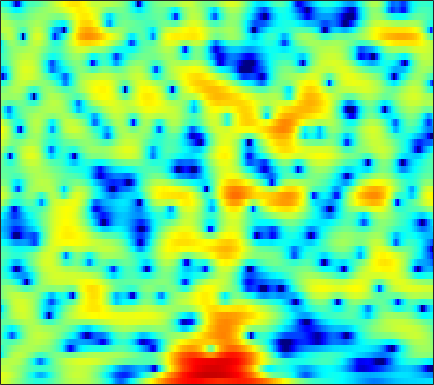

Data behind this chart, as committed beside it:
4.1513, 3.8652, 3.4284, 2.9375, 2.5386, 1.9705, 1.3525, 0.85997, 0.18141, -0.51079, -1.1897, -1.6974, -2.3502, -2.9577, -3.3686, -3.8263, -4.1519, -4.2948, -4.315, -4.1512, -3.8316, -3.5093, -2.9846, -2.3714
4.325, 4.173, 3.903, 3.553, 3.24, 2.751, 2.185, 1.706, 0.9927, 0.1855, -0.724, -1.476, -2.58, -3.816, -4.83, -6.279, -7.753, -8.735, -9.516, -9.333, -8.275, -7.19, -5.658, -4.196
2.612, 2.604, 2.53, 2.38, 2.22, 1.941, 1.59, 1.28, 0.8103, 0.2802, -0.2972, -0.7518, -1.372, -1.983, -2.415, -2.929, -3.335, -3.547, -3.687, -3.645, -3.426, -3.159, -2.686, -2.112
1.603, 1.818, 2.096, 2.326, 2.447, 2.513, 2.453, 2.318, 1.999, 1.51, 0.8307, 0.1797, -0.9025, -2.269, -3.525, -5.577, -8.143, -10.32, -12.39, -11.32, -8.582, -6.647, -4.523, -2.836
-5.946, -3.845, -1.711, -0.1494, 0.7346, 1.609, 2.195, 2.468, 2.634, 2.587, 2.336, 2.013, 1.415, 0.6336, -0.04912, -1.048, -2.04, -2.661, -3.134, -3.109, -2.661, -2.174, -1.497, -0.9104
-3.784, -3.082, -2.111, -1.212, -0.6114, 0.08378, 0.662, 1.02, 1.407, 1.689, 1.869, 1.942, 1.964, 1.906, 1.82, 1.657, 1.46, 1.304, 1.095, 0.8698, 0.6154, 0.396, 0.0337, -0.4494
-1.956, -2.18, -2.412, -2.533, -2.516, -2.326, -1.928, -1.514, -0.8689, -0.1922, 0.4638, 0.9114, 1.427, 1.832, 2.062, 2.273, 2.375, 2.386, 2.318, 2.147, 1.868, 1.587, 1.099, 0.4738
-2.854, -4.026, -6.035, -8.766, -11.32, -13.79, -11.4, -8.554, -5.422, -3.088, -1.323, -0.2825, 0.8135, 1.628, 2.089, 2.538, 2.817, 2.926, 2.957, 2.871, 2.687, 2.486, 2.14, 1.706
-2.106, -2.871, -4.018, -5.21, -5.958, -6.343, -5.721, -4.758, -3.24, -1.777, -0.5184, 0.2532, 1.061, 1.632, 1.926, 2.153, 2.226, 2.189, 2.046, 1.835, 1.59, 1.396, 1.147, 0.9211
-1.382, -1.328, -1.192, -0.9871, -0.7858, -0.4318, 0.009657, 0.3863, 0.8996, 1.381, 1.79, 2.011, 2.172, 2.157, 2.023, 1.662, 1.106, 0.5753, -0.2663, -1.2, -2.108, -2.659, -3.053, -2.998
-4.201, -3.076, -1.653, -0.3991, 0.4175, 1.348, 2.096, 2.555, 3.035, 3.349, 3.48, 3.445, 3.227, 2.799, 2.319, 1.42, 0.1981, -0.9663, -2.952, -5.661, -9.588, -14.13, -23.45, -14.79
-8.057, -5.364, -2.713, -0.7381, 0.4282, 1.664, 2.575, 3.087, 3.558, 3.805, 3.84, 3.73, 3.392, 2.816, 2.226, 1.226, -0.05603, -1.204, -2.958, -4.919, -6.872, -8.152, -9.125, -9.04
-2.747, -1.769, -0.495, 0.6687, 1.424, 2.252, 2.899, 3.246, 3.541, 3.659, 3.61, 3.471, 3.126, 2.58, 2.049, 1.173, 0.04477, -0.964, -2.557, -4.48, -6.855, -8.964, -11.99, -14.11
-0.487, 0.2124, 1.034, 1.711, 2.111, 2.478, 2.692, 2.765, 2.751, 2.635, 2.449, 2.277, 2.015, 1.733, 1.479, 1.047, 0.4758, -0.09707, -1.089, -2.409, -4.106, -5.626, -7.776, -9.069
-0.3015, 0.2919, 0.821, 1.089, 1.138, 1.01, 0.6607, 0.2484, -0.4432, -1.271, -2.096, -2.56, -2.728, -2.305, -1.768, -1, -0.2927, 0.1023, 0.4219, 0.5722, 0.5791, 0.4824, 0.3471, 0.3085
-1.485, -1.354, -1.385, -1.67, -2.037, -2.705, -3.644, -4.551, -6.139, -8.394, -11.98, -16.87, -26.62, -13.6, -9.227, -5.493, -2.975, -1.553, -0.1134, 0.9369, 1.688, 2.126, 2.573, 2.876
-2.896, -3.251, -3.962, -4.93, -5.829, -7.168, -8.475, -9.302, -10.1, -10.5, -10.62, -10.49, -9.753, -8.085, -6.577, -4.532, -2.64, -1.412, 0.009433, 1.131, 1.99, 2.511, 3.047, 3.402
-3.241, -3.84, -5.036, -6.766, -8.576, -12.04, -17.63, -24.8, -19.96, -13.81, -10.35, -8.434, -6.35, -4.619, -3.425, -1.931, -0.5753, 0.3304, 1.368, 2.228, 2.908, 3.28, 3.592, 3.731
-2.404, -2.821, -3.613, -4.705, -5.668, -7.138, -8.428, -8.924, -8.664, -7.508, -6.021, -4.902, -3.417, -2.101, -1.192, -0.03421, 0.9873, 1.694, 2.503, 3.159, 3.644, 3.866, 3.946, 3.779
-1.797, -1.966, -2.309, -2.772, -3.129, -3.597, -3.951, -4.072, -4.053, -3.815, -3.367, -2.93, -2.309, -1.58, -0.977, -0.1604, 0.6586, 1.271, 2.069, 2.775, 3.326, 3.619, 3.815, 3.685
-2.522, -2.687, -3.039, -3.482, -3.854, -4.297, -4.685, -4.919, -5.082, -5.13, -5.07, -4.97, -4.823, -4.603, -4.328, -3.787, -2.886, -2.046, -0.7657, 0.5472, 1.715, 2.456, 3.234, 3.708
-4.963, -5.323, -6.043, -6.973, -7.817, -8.956, -9.939, -10.44, -10.6, -10.36, -10.12, -10.12, -10.43, -11.47, -12.85, -14.74, -13.52, -10.46, -6.5, -3.373, -0.9248, 0.5536, 2.088, 3.263
-7.844, -8.346, -9.434, -11.13, -12.94, -16.53, -22.47, -29.01, -22.8, -17.54, -14.8, -13.7, -13.06, -13.27, -13.84, -14.52, -13.31, -10.94, -7.444, -4.39, -1.903, -0.3376, 1.375, 2.755
-8.93, -9.334, -10.23, -11.48, -12.63, -14.31, -15.79, -16.35, -15.96, -14.65, -13.21, -12.11, -10.96, -9.918, -9.144, -8.092, -6.837, -5.735, -4.148, -2.536, -0.9428, 0.1451, 1.479, 2.651
-7.912, -8.44, -9.359, -10.38, -11.08, -11.95, -12.48, -12.51, -12.2, -11.49, -10.55, -9.732, -8.585, -7.466, -6.637, -5.546, -4.401, -3.573, -2.423, -1.285, -0.1481, 0.6696, 1.704, 2.656
-5.626, -6.595, -8.15, -10.08, -11.7, -13.83, -15.06, -14.8, -13.22, -11.33, -9.495, -8.357, -7.006, -5.803, -5.063, -4.137, -3.284, -2.655, -1.827, -0.9161, -0.007304, 0.7074, 1.665, 2.539
-1.964, -3.144, -5.109, -7.691, -10.27, -14.87, -19.83, -17.52, -12.77, -9.505, -7.285, -6.012, -4.794, -3.974, -3.553, -3.207, -3.108, -3.015, -2.782, -2.209, -1.219, -0.3061, 0.9564, 2.14
2.189, 1.306, -0.03756, -1.466, -2.575, -3.827, -4.592, -4.773, -4.445, -3.723, -2.909, -2.388, -1.802, -1.642, -1.764, -2.505, -4.017, -5.971, -9.739, -11.26, -6.503, -3.349, -0.4772, 1.481
3.99, 3.386, 2.41, 1.249, 0.287, -0.9812, -2.083, -2.659, -2.834, -2.401, -1.561, -0.9298, -0.1705, 0.2503, 0.2885, -0.147, -1.079, -2.154, -3.584, -3.801, -2.279, -0.8112, 0.8172, 1.843
2.581, 2.19, 1.301, -0.05987, -1.423, -3.965, -7.73, -11.81, -14.6, -8.917, -4.849, -2.686, -0.7911, 0.5313, 1.138, 1.649, 1.868, 1.935, 2.006, 2.09, 2.295, 2.414, 2.515, 2.325
0.05947, -0.07507, -0.5947, -1.486, -2.375, -3.931, -5.657, -6.795, -7.113, -5.836, -3.882, -2.539, -0.9798, 0.1969, 0.874, 1.571, 2.02, 2.259, 2.446, 2.526, 2.481, 2.398, 2.164, 1.784
-1.163, -1.179, -1.344, -1.647, -1.93, -2.27, -2.518, -2.544, -2.36, -1.907, -1.247, -0.7034, 0.02786, 0.6749, 1.106, 1.533, 1.833, 1.955, 2.005, 1.956, 1.795, 1.627, 1.313, 0.9571
-1.304, -1.449, -1.692, -1.903, -1.995, -1.934, -1.714, -1.414, -0.927, -0.3455, 0.2452, 0.6908, 1.2, 1.623, 1.874, 2.047, 2.105, 2.037, 1.856, 1.549, 1.171, 0.8483, 0.4011, -0.04344
-0.9805, -1.704, -2.822, -3.791, -4.153, -3.886, -2.868, -1.898, -0.6169, 0.5334, 1.478, 2.054, 2.636, 3.016, 3.139, 3.137, 2.911, 2.605, 2.036, 1.258, 0.388, -0.324, -1.143, -1.825
0.1195, -1.49, -4.683, -10.49, -21.2, -12.99, -5.883, -2.991, -0.3594, 1.434, 2.716, 3.396, 4.032, 4.354, 4.398, 4.231, 3.733, 3.156, 2.019, 0.4894, -1.575, -3.442, -6.235, -7.984
2.019, 0.9636, -0.6339, -2.151, -2.818, -2.768, -1.792, -0.842, 0.4289, 1.524, 2.386, 2.916, 3.39, 3.629, 3.666, 3.423, 2.876, 2.222, 0.9811, -0.7392, -3.159, -5.505, -9.654, -13.11
3.418, 2.763, 1.859, 1.012, 0.4674, -0.07428, -0.3501, -0.3961, -0.2752, 0.03255, 0.4814, 0.848, 1.323, 1.682, 1.82, 1.775, 1.463, 1.035, 0.2438, -0.8245, -2.043, -2.964, -4.046, -4.615
4.744, 4.057, 3.037, 1.904, 0.9766, -0.3032, -1.647, -2.591, -3.514, -3.62, -2.804, -1.927, -0.6776, 0.3323, 0.8362, 1.256, 1.295, 1.097, 0.5403, -0.2984, -1.312, -2.126, -3.112, -3.724
5.595, 4.767, 3.501, 2.059, 0.7994, -1.24, -4.031, -7.098, -14.56, -20.07, -8.766, -4.886, -1.807, 0.1724, 1.15, 1.936, 2.203, 2.091, 1.518, 0.4466, -1.206, -2.978, -6.053, -9.942
3.779, 2.705, 1.226, -0.1496, -1.131, -2.306, -3.429, -4.19, -4.909, -4.719, -3.419, -2.15, -0.5242, 0.7981, 1.568, 2.207, 2.483, 2.417, 1.998, 1.156, -0.1761, -1.589, -3.873, -6.034
-0.2178, -2.178, -5.189, -7.873, -8.284, -6.931, -5.247, -4.193, -3.107, -2.135, -1.245, -0.6214, 0.1684, 0.8193, 1.258, 1.664, 1.923, 2.004, 1.952, 1.741, 1.37, 1.076, 0.6396, 0.3606
-1.766, -3.89, -7.652, -11.75, -11.78, -8.277, -5.437, -3.939, -2.499, -1.538, -0.9416, -0.6089, -0.328, -0.1065, 0.01471, 0.2632, 0.5549, 0.8354, 1.205, 1.532, 1.792, 1.951, 2.09, 2.166
0.1394, -0.5536, -1.403, -2, -2.103, -1.886, -1.444, -1.103, -0.7416, -0.6583, -0.8391, -1.2, -1.933, -2.819, -3.442, -3.738, -3.173, -2.329, -1.03, 0.1585, 1.113, 1.623, 2.146, 2.451
1.053, 0.9985, 0.9273, 0.9109, 0.9477, 1.018, 1.099, 1.099, 0.9146, 0.4685, -0.356, -1.358, -3.372, -6.745, -11.04, -27.32, -11.9, -7.123, -3.407, -1.14, 0.3229, 1.064, 1.681, 1.986
-0.264, -0.03348, 0.3273, 0.7779, 1.101, 1.527, 1.858, 2.008, 2.011, 1.772, 1.206, 0.5523, -0.5949, -1.996, -3.026, -3.755, -3.354, -2.536, -1.292, -0.2836, 0.4251, 0.7658, 0.9163, 0.8064
-4.435, -4.226, -3.364, -2.076, -1.027, 0.2742, 1.317, 1.92, 2.497, 2.782, 2.81, 2.702, 2.395, 1.987, 1.692, 1.341, 1.101, 0.9874, 0.8343, 0.6612, 0.3732, 0.05517, -0.4651, -1.155
-15.18, -19.57, -12.34, -6.746, -3.974, -1.324, 0.5685, 1.621, 2.657, 3.334, 3.736, 3.875, 3.867, 3.693, 3.466, 3.043, 2.487, 1.977, 1.161, 0.1903, -0.9439, -1.89, -3.14, -4.288
-8.221, -8.282, -6.857, -4.564, -2.82, -0.8219, 0.7995, 1.779, 2.786, 3.513, 3.974, 4.155, 4.214, 4.061, 3.792, 3.254, 2.47, 1.691, 0.3906, -1.326, -3.545, -5.58, -8.893, -12.05
-3.788, -3.405, -2.65, -1.683, -0.8639, 0.2171, 1.207, 1.868, 2.592, 3.15, 3.517, 3.665, 3.72, 3.564, 3.311, 2.786, 2.004, 1.23, -0.09407, -1.849, -4.139, -6.315, -9.934, -13.65
-3.333, -2.763, -1.933, -1.073, -0.452, 0.3163, 0.9945, 1.426, 1.91, 2.279, 2.548, 2.695, 2.779, 2.731, 2.604, 2.262, 1.73, 1.202, 0.2958, -0.8105, -2.068, -3.027, -4.212, -5.032
-4.808, -3.69, -2.3, -1.153, -0.4952, 0.1706, 0.6005, 0.7943, 0.9644, 1.088, 1.263, 1.443, 1.704, 1.973, 2.109, 2.151, 1.995, 1.725, 1.192, 0.4838, -0.3433, -0.9866, -1.82, -2.498
-6.454, -3.772, -1.453, -0.04067, 0.5874, 0.9249, 0.7455, 0.3358, -0.4953, -1.308, -1.567, -1.178, -0.04184, 1.201, 1.973, 2.712, 3.049, 3.038, 2.709, 2.029, 1.034, 0.09376, -1.284, -2.659
-0.4625, 0.6163, 1.746, 2.397, 2.553, 2.234, 1.258, -0.03041, -2.902, -8.504, -30.65, -10.39, -3.308, 0.2106, 1.857, 3.251, 3.941, 4.091, 3.803, 2.977, 1.565, 0.0512, -2.745, -6.856
2.574, 2.641, 2.696, 2.606, 2.385, 1.873, 1.074, 0.2666, -0.9765, -2.142, -2.588, -2.191, -0.9081, 0.5023, 1.414, 2.3, 2.777, 2.856, 2.58, 1.851, 0.6283, -0.6389, -2.87, -5.688
2.525, 2.275, 1.923, 1.54, 1.22, 0.7743, 0.3172, -0.006809, -0.3688, -0.5631, -0.5305, -0.3399, 0.0784, 0.5817, 0.9721, 1.383, 1.64, 1.684, 1.554, 1.177, 0.5532, -0.0634, -1.044, -2.129
1.282, 0.8511, 0.2625, -0.3304, -0.7512, -1.282, -1.71, -1.907, -1.991, -1.855, -1.531, -1.197, -0.7288, -0.2293, 0.1092, 0.5008, 0.7908, 0.9424, 1.04, 1.025, 0.9088, 0.7674, 0.5245, 0.2504
-0.9222, -1.489, -2.275, -3.162, -3.918, -4.997, -5.979, -6.403, -6.255, -5.417, -4.291, -3.469, -2.493, -1.703, -1.248, -0.7348, -0.3366, -0.06956, 0.2409, 0.5351, 0.8191, 1.026, 1.296, 1.566
-4.331, -4.667, -5.063, -5.799, -6.838, -9.252, -13.79, -20.21, -17.51, -10.64, -7.038, -5.33, -3.842, -3.014, -2.636, -2.353, -2.124, -1.918, -1.497, -0.9158, -0.2294, 0.3156, 1.048, 1.773
